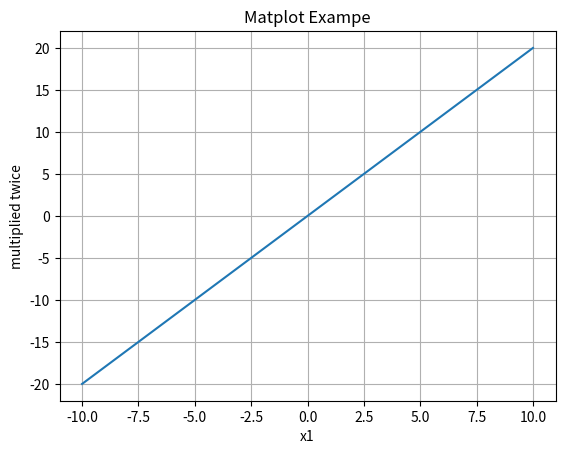

Source code (Python):
import numpy as np
import matplotlib.pyplot as plt


def main():
    # Create a 1D array (vector)
    x1 = np.linspace(-10, 10, 100)
    y1 = x1 * 2
    print(x1, y1)
    plt.plot(x1, y1)
    plt.xlabel("x1")
    plt.ylabel("multiplied twice")
    plt.title("Matplot Exampe")
    plt.grid("Grid enabled")
    plt.show()


if __name__ == "__main__":
    main()
